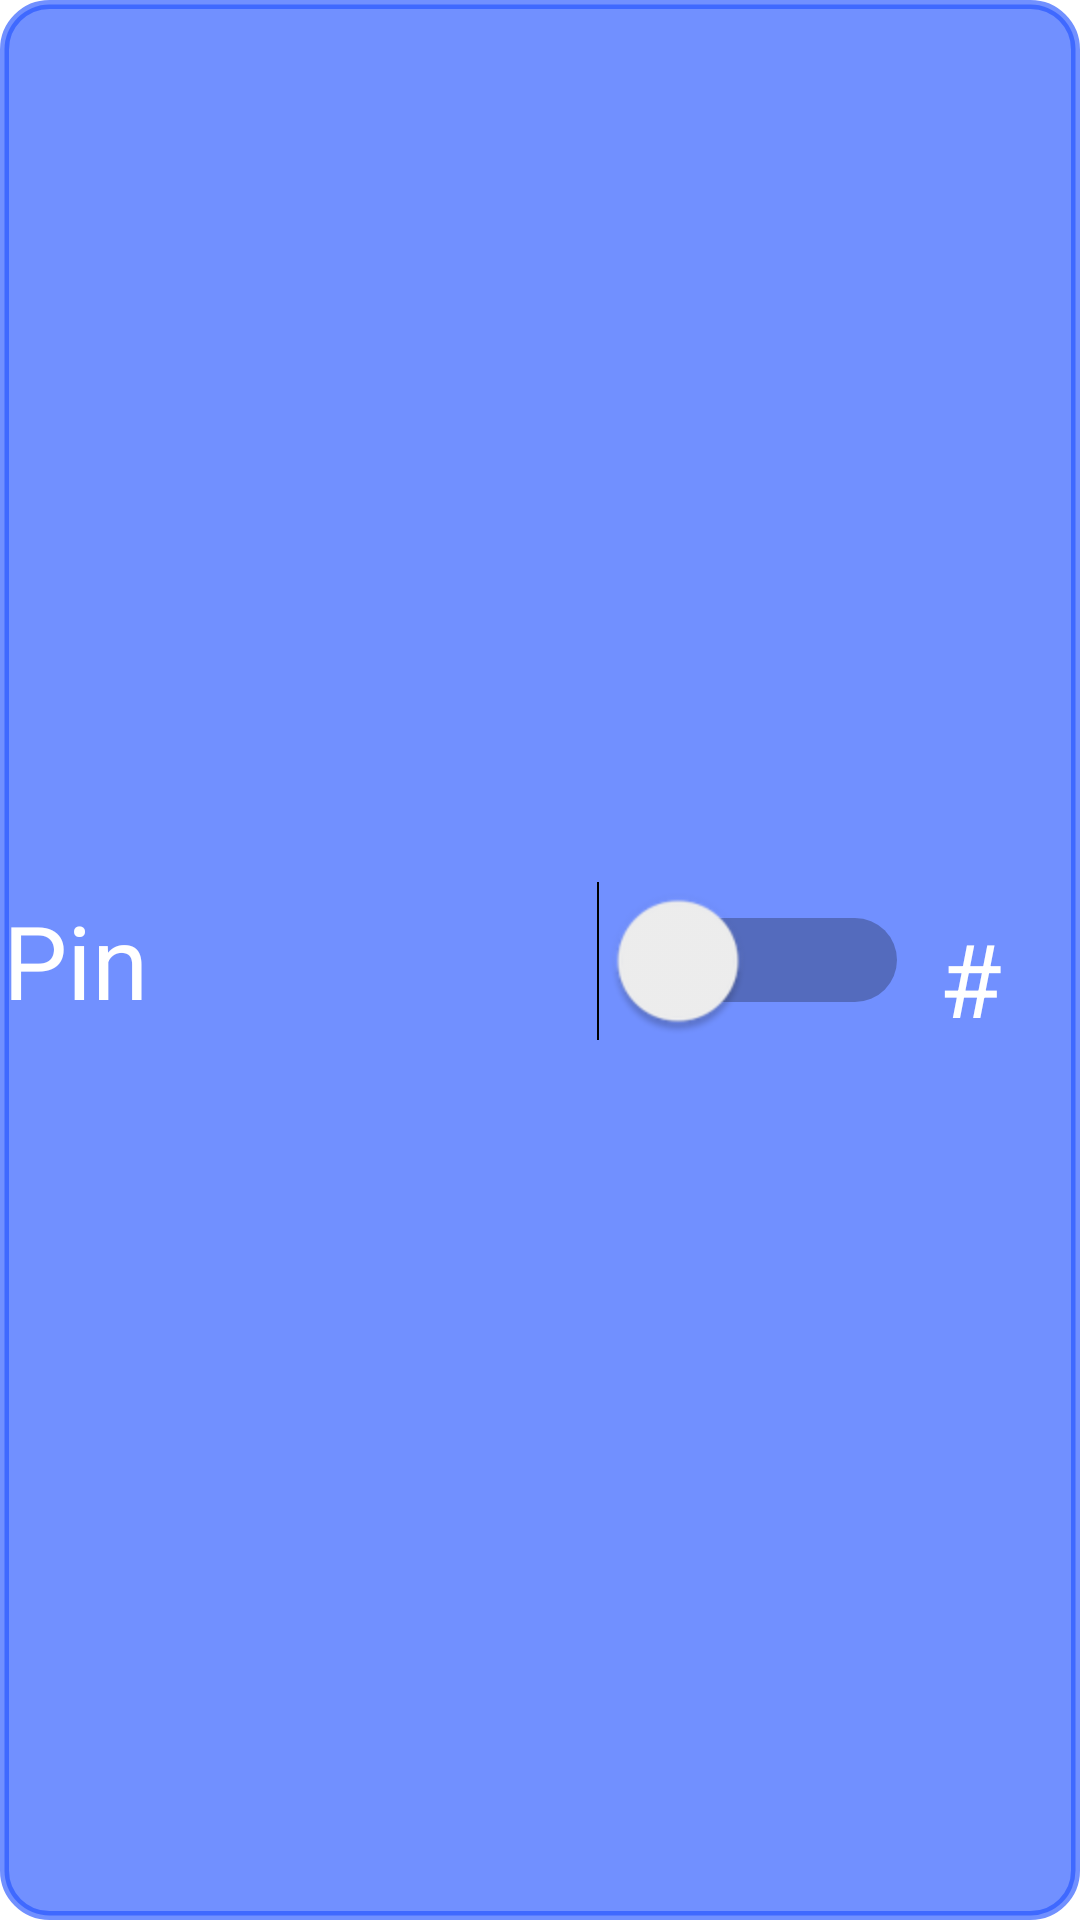

Write the Android layout XML for this screen, with the resource values it uses.
<!-- AndroidManifest.xml: application theme AppTheme -->
<!-- res/layout/pin_switch_layout_2.xml -->
<?xml version="1.0" encoding="utf-8"?>
<androidx.constraintlayout.widget.ConstraintLayout xmlns:android="http://schemas.android.com/apk/res/android"
    xmlns:app="http://schemas.android.com/apk/res-auto"
    xmlns:tools="http://schemas.android.com/tools"
    android:layout_width="wrap_content"
    android:layout_height="wrap_content"
    android:minHeight="80dp"
    android:background="@drawable/switch_layout_round_corners"
    android:layout_marginTop="10dp">

    <TextView
        android:id="@+id/pinNameTextView"
        android:layout_width="208dp"
        android:layout_height="wrap_content"
        android:gravity="center_vertical"
        android:text="@string/default_pin_switch_name"
        android:textColor="@android:color/white"
        android:textSize="34sp"
        app:layout_constraintBottom_toBottomOf="parent"
        app:layout_constraintStart_toStartOf="parent"
        app:layout_constraintTop_toTopOf="parent" />

    <Switch
        android:id="@+id/pinSwitch"
        android:layout_width="60dp"
        android:layout_height="50dp"
        android:layout_marginStart="8dp"
        android:checked="false"
        android:gravity="center_vertical"
        android:paddingLeft="10dp"
        android:scaleX="2"
        android:scaleY="2"
        android:textColor="@android:color/white"
        android:textSize="34sp"
        app:layout_constraintBottom_toBottomOf="parent"
        app:layout_constraintStart_toEndOf="@+id/pinNameTextView"
        app:layout_constraintTop_toTopOf="parent" />

    <TextView
        android:id="@+id/textView2"
        android:layout_width="37dp"
        android:layout_height="wrap_content"
        android:layout_marginStart="20dp"
        android:gravity="center_vertical|right"
        android:text="@string/pin_text"
        android:textColor="@android:color/white"
        android:textSize="34sp"
        app:layout_constraintBottom_toBottomOf="parent"
        app:layout_constraintStart_toEndOf="@+id/pinSwitch"
        app:layout_constraintTop_toTopOf="parent"
        app:layout_constraintVertical_bias="0.51" />

    <TextView
        android:id="@+id/pinTextView"
        android:layout_width="78dp"
        android:layout_height="wrap_content"
        android:gravity="center"
        android:text="-1"
        android:textColor="@android:color/white"
        android:textSize="34sp"
        app:layout_constraintBottom_toBottomOf="parent"
        app:layout_constraintStart_toEndOf="@+id/textView2"
        app:layout_constraintTop_toTopOf="parent" />

</androidx.constraintlayout.widget.ConstraintLayout>
<!-- resources referenced by this layout -->
<resources>
  <!-- drawable switch_layout_round_corners (drawable) -->
  <?xml version="1.0" encoding="UTF-8"?>
  <shape xmlns:android="http://schemas.android.com/apk/res/android">
      <solid android:color="@color/switch_background"/>
  
      <stroke android:width="3dp"
          android:color="@color/switch_background"
          />
  
      <padding android:left="1dp"
          android:top="1dp"
          android:right="1dp"
          android:bottom="1dp"
          />
  
      <corners android:bottomRightRadius="15dp"
          android:bottomLeftRadius="15dp"
          android:topLeftRadius="15dp"
          android:topRightRadius="15dp"/>
  </shape>
  <string name="default_pin_switch_name">Pin</string>
  <string name="pin_text">#</string>
  <style name="AppTheme" parent="Theme.MaterialComponents.Light.NoActionBar">
          
          <item name="colorPrimary">@color/colorPrimary</item>
          <item name="colorPrimaryDark">@color/colorPrimaryOpacity</item>
          <item name="colorAccent">@color/colorAccent</item>
      </style>
  <color name="switch_background">#A62555FF</color>
  <color name="colorPrimary">#03A9F4</color>
  <color name="colorAccent">#E040FB</color>
</resources>
